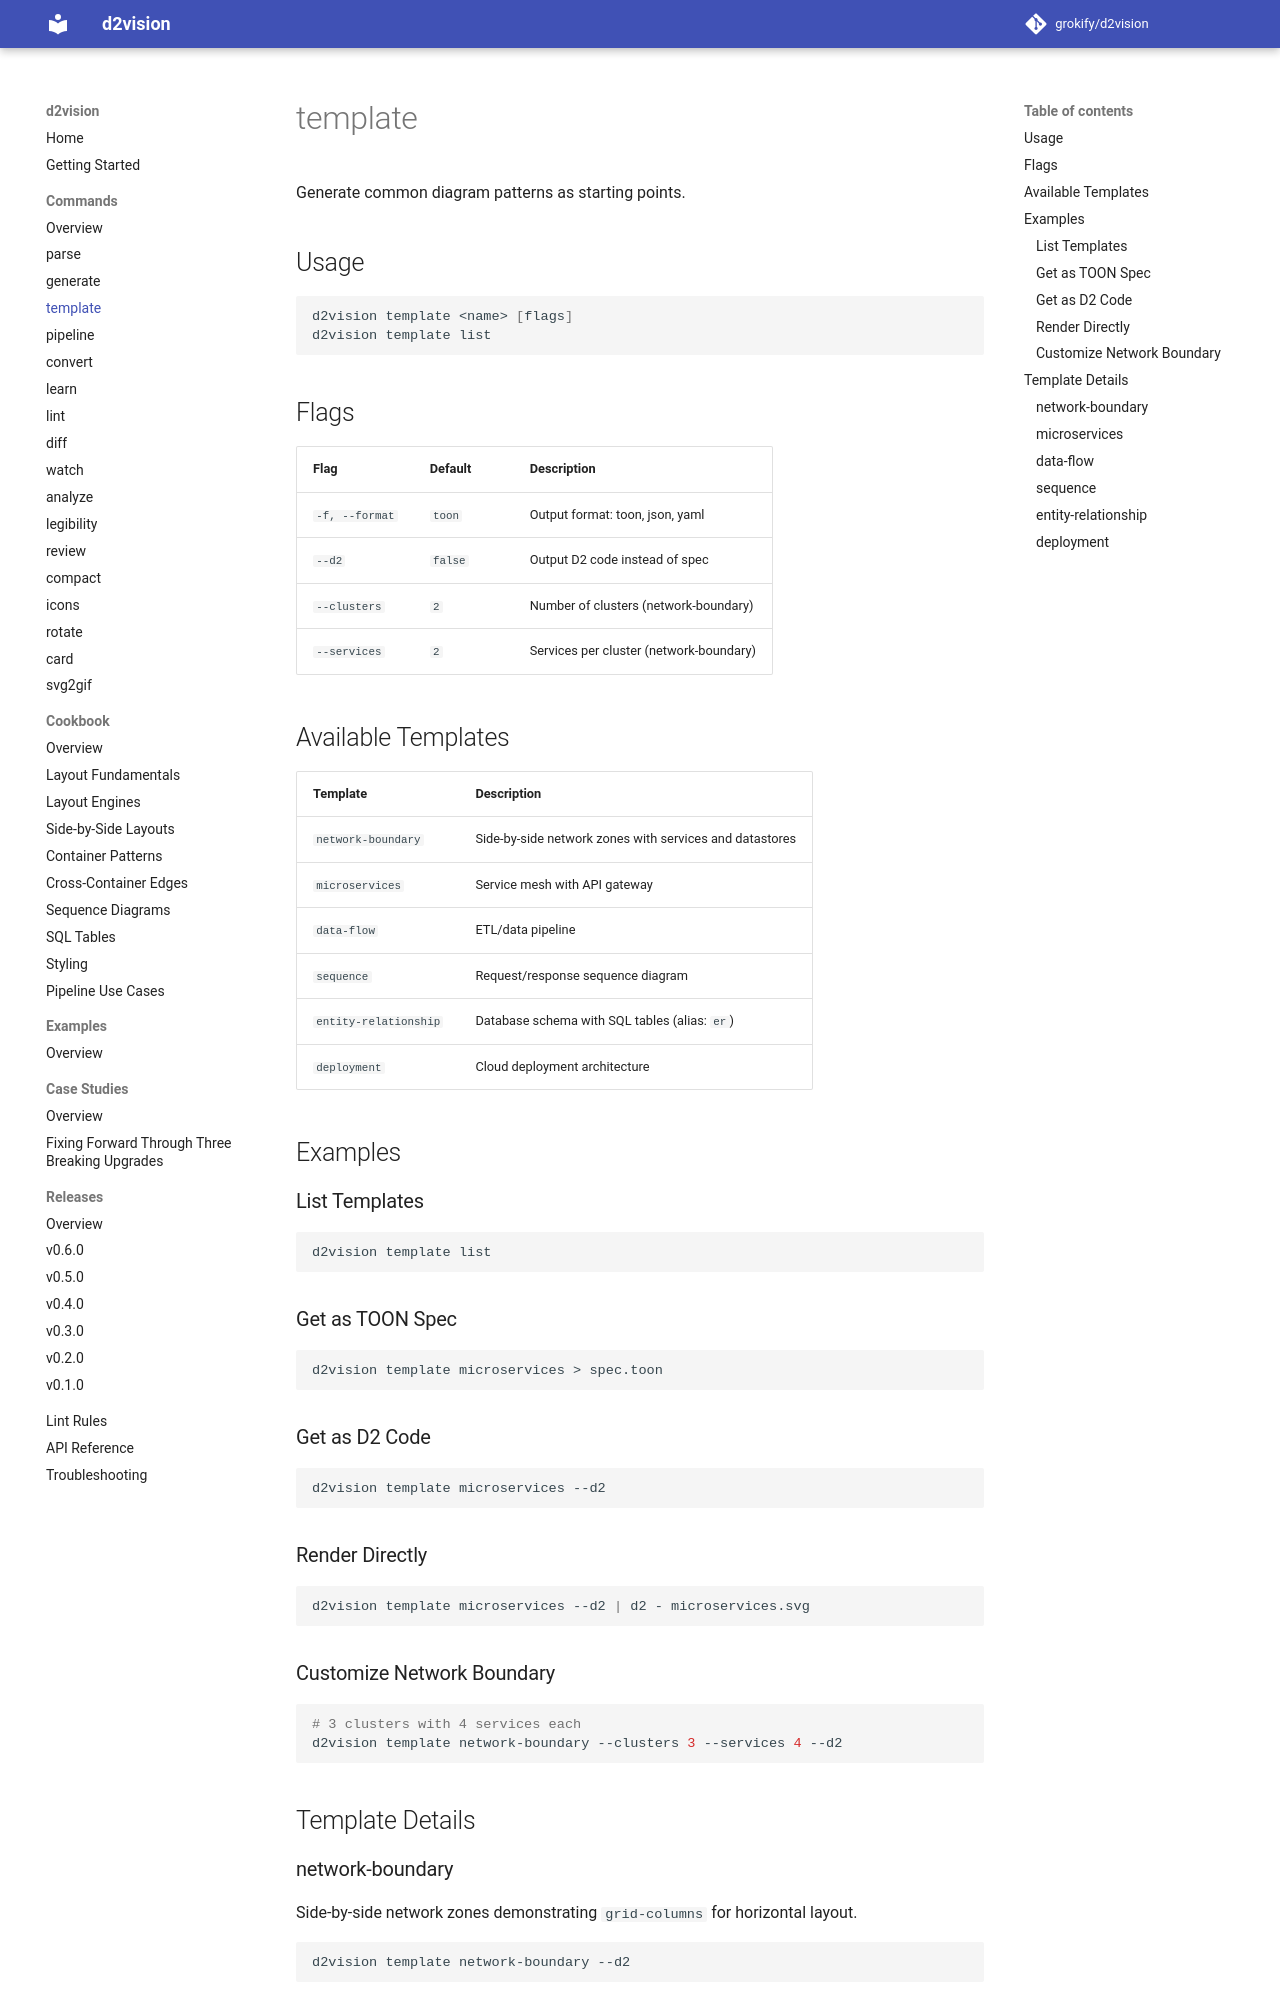

repository: grokify/d2vision · page: guides/commands/template/index.html · generator: mkdocs

# template

Generate common diagram patterns as starting points.

## Usage

```bash
d2vision template <name> [flags]
d2vision template list
```

## Flags

| Flag | Default | Description |
|------|---------|-------------|
| `-f, --format` | `toon` | Output format: toon, json, yaml |
| `--d2` | `false` | Output D2 code instead of spec |
| `--clusters` | `2` | Number of clusters (network-boundary) |
| `--services` | `2` | Services per cluster (network-boundary) |

## Available Templates

| Template | Description |
|----------|-------------|
| `network-boundary` | Side-by-side network zones with services and datastores |
| `microservices` | Service mesh with API gateway |
| `data-flow` | ETL/data pipeline |
| `sequence` | Request/response sequence diagram |
| `entity-relationship` | Database schema with SQL tables (alias: `er`) |
| `deployment` | Cloud deployment architecture |

## Examples

### List Templates

```bash
d2vision template list
```

### Get as TOON Spec

```bash
d2vision template microservices > spec.toon
```

### Get as D2 Code

```bash
d2vision template microservices --d2
```

### Render Directly

```bash
d2vision template microservices --d2 | d2 - microservices.svg
```

### Customize Network Boundary

```bash
# 3 clusters with 4 services each
d2vision template network-boundary --clusters 3 --services 4 --d2
```

## Template Details
